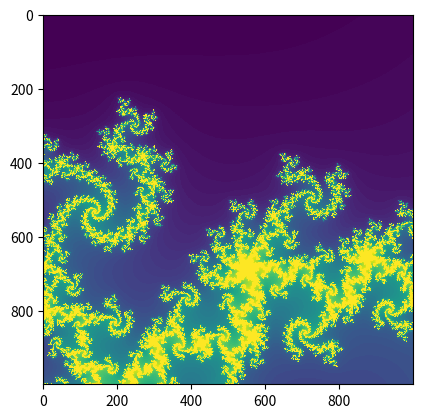

Python code for this plot:
import numpy as np
import matplotlib.pyplot as plt
# timing via time()
from time import time

# counts the number of iterations until the function diverges or
# returns the iteration threshold that we check until
def countIterationsUntilDivergent(c, threshold):
    z = complex(0, 0)
    for iteration in range(threshold):
        z = (z*z) + c

        if abs(z) > 4:
            break
    
    return iteration


# takes the iteration limit before declaring function as convergent and
# takes the density of the atlas
# create atlas, plot mandelbrot set, display set
def mandelbrot(threshold, density):
    # location and size of the atlas rectangle
    realAxis = np.linspace(-0.22, -0.219, density)
    imaginaryAxis = np.linspace(-0.70, -0.699, density)
    realAxisLen = len(realAxis)
    imaginaryAxisLen = len(imaginaryAxis)
    # 2-D array to represent mandelbrot atlas
    atlas = np.empty((realAxisLen, imaginaryAxisLen))

    # color each point in the atlas depending on the iteration count
    for iy in range(imaginaryAxisLen):
        for ix in range(realAxisLen):
            cx = realAxis[ix]
            cy = imaginaryAxis[iy]
            c = complex(cx, cy)

            atlas[ix, iy] = countIterationsUntilDivergent(c, threshold)
    
    return atlas


nd = 1000             # nd x nd domain
# time to party!!
t1 = time ( )
atlas = mandelbrot(120, nd)
tdiff = time ( ) - t1
print ('Operations completed after %g seconds' % ( tdiff ))

# plot and display mandelbrot set
plt.imshow(atlas.T, interpolation="nearest")
plt.show()

